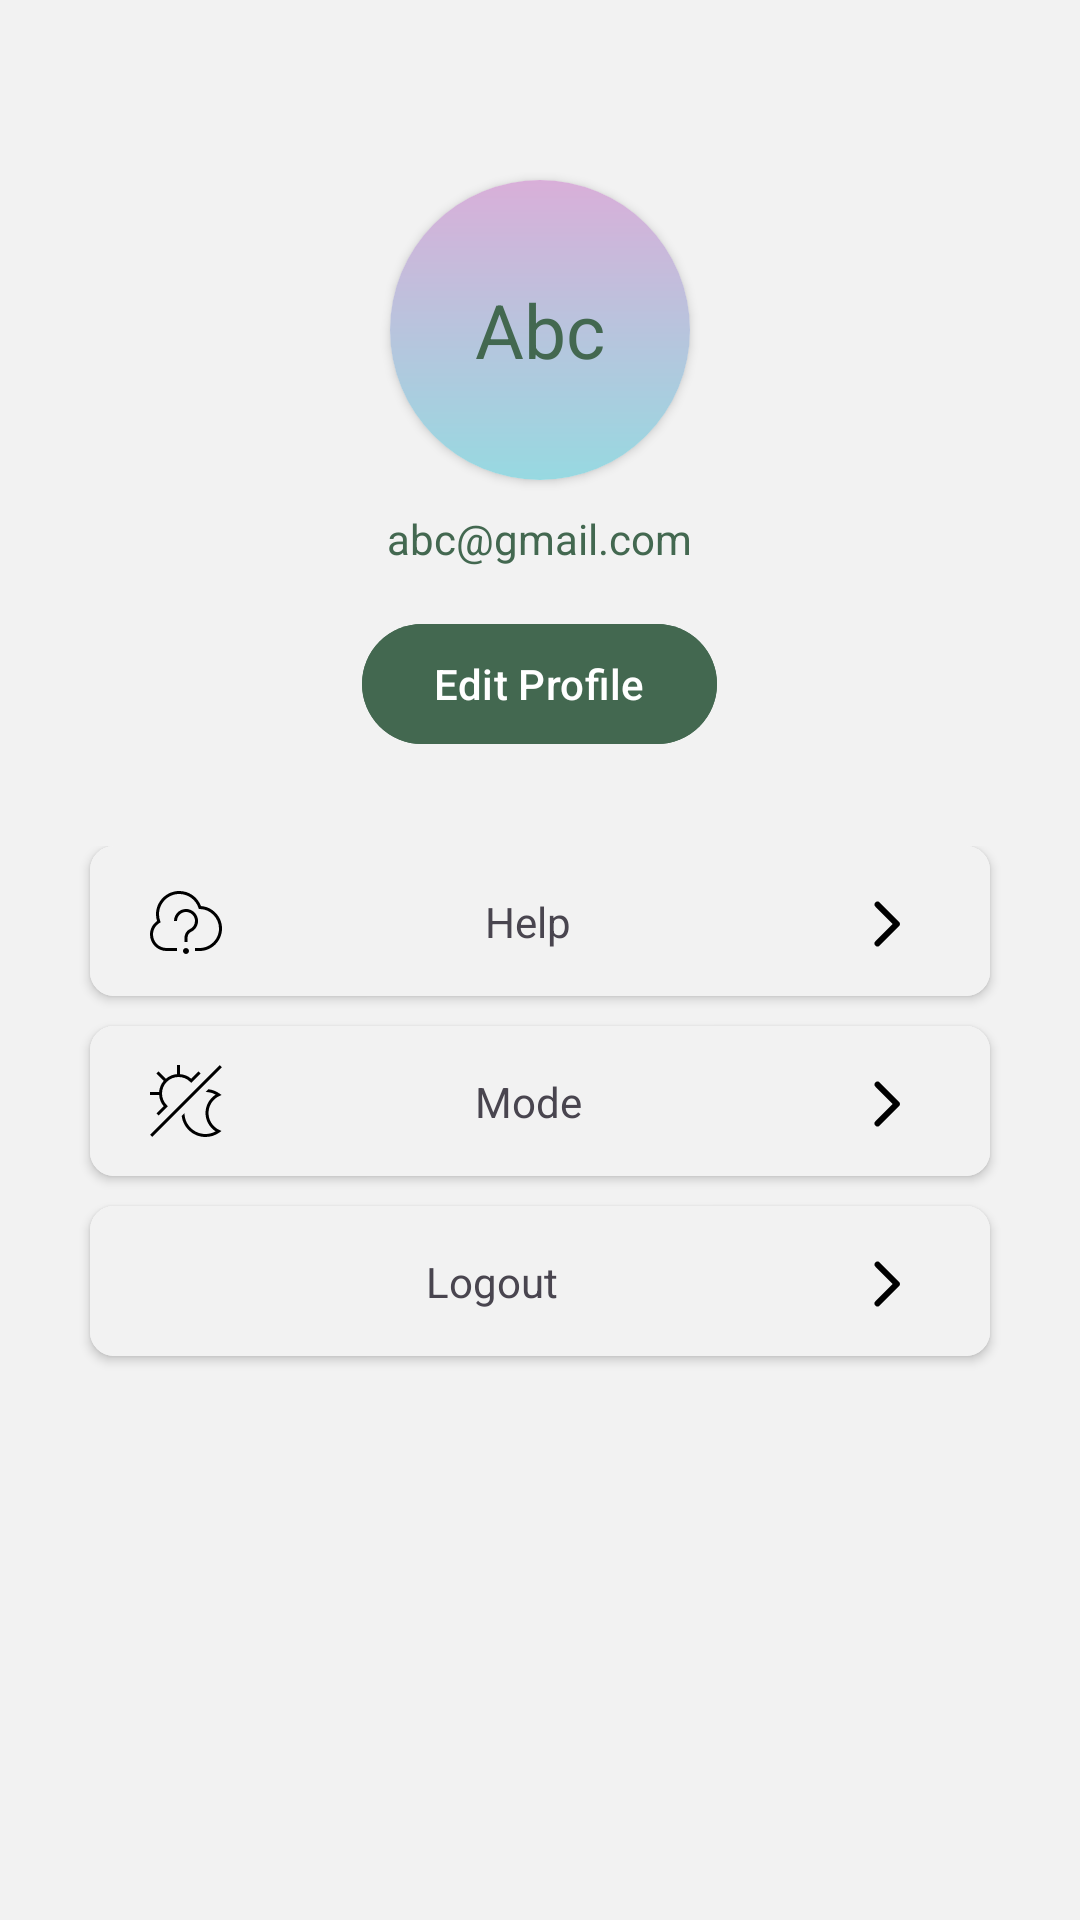

Reconstruct the res/layout file that produces this screen, plus the resources it refers to.
<!-- AndroidManifest.xml: application theme Theme.YOGIFY -->
<!-- res/layout/fragment_profile.xml -->
<?xml version="1.0" encoding="utf-8"?>
<androidx.constraintlayout.widget.ConstraintLayout xmlns:android="http://schemas.android.com/apk/res/android"
    xmlns:app="http://schemas.android.com/apk/res-auto"
    xmlns:tools="http://schemas.android.com/tools"
    style="@style/ScreenBackground"
    android:layout_width="match_parent"
    android:layout_height="match_parent"
    tools:context=".thirdActivity.ProfileFragment">

    <LinearLayout
        android:id="@+id/ll"
        android:layout_width="match_parent"
        android:layout_height="wrap_content"
        android:layout_marginTop="30dp"
        android:orientation="vertical"
        app:layout_constraintEnd_toEndOf="parent"
        app:layout_constraintStart_toStartOf="parent"
        app:layout_constraintTop_toTopOf="parent">

        <androidx.cardview.widget.CardView
            android:layout_width="100dp"
            android:layout_height="100dp"
            android:layout_gravity="center"
            android:layout_marginTop="30dp"
            app:cardCornerRadius="50dp">

            <TextView
                android:id="@+id/logoTv"
                style="@style/textColor"
                android:layout_width="match_parent"
                android:layout_height="match_parent"
                android:background="@drawable/gradient_file"
                android:gravity="center"
                android:textSize="25sp"
                android:text="Abc" />

        </androidx.cardview.widget.CardView>

        <TextView
            android:id="@+id/userEmailTv"
            style="@style/textColor"
            android:layout_width="wrap_content"
            android:layout_height="wrap_content"
            android:layout_gravity="center"
            android:layout_marginTop="10dp"
            android:text="abc@gmail.com" />

        <com.google.android.material.button.MaterialButton
            style="@style/loginBtn"
            android:layout_width="wrap_content"
            android:layout_height="wrap_content"
            android:layout_gravity="center"
            android:layout_marginTop="15dp"
            android:text="Edit Profile" />

    </LinearLayout>

    <LinearLayout
        android:layout_width="match_parent"
        android:layout_height="wrap_content"
        android:layout_marginTop="30dp"
        android:orientation="vertical"
        app:layout_constraintEnd_toEndOf="parent"
        app:layout_constraintStart_toStartOf="parent"
        app:layout_constraintTop_toBottomOf="@id/ll">

        <androidx.cardview.widget.CardView
            android:layout_width="match_parent"
            android:layout_height="50dp"
            android:layout_marginHorizontal="30dp"
            android:layout_marginBottom="10dp"
            android:background="@android:color/transparent"
            android:visibility="gone"
            app:cardCornerRadius="8dp">

            <androidx.constraintlayout.widget.ConstraintLayout
                style="@style/ScreenBackground"
                android:layout_width="match_parent"
                android:layout_height="match_parent"
                android:orientation="horizontal">

                <ImageView
                    android:id="@+id/icon_view2"
                    android:layout_width="wrap_content"
                    android:layout_height="wrap_content"
                    android:layout_margin="20dp"
                    android:src="@drawable/english"
                    app:layout_constraintBottom_toBottomOf="parent"
                    app:layout_constraintStart_toStartOf="parent"
                    app:layout_constraintTop_toTopOf="parent" />

                <TextView
                    android:id="@+id/text2"
                    android:layout_width="wrap_content"
                    android:layout_height="wrap_content"
                    android:text="Language"
                    android:textAlignment="center"
                    app:layout_constraintBottom_toBottomOf="parent"
                    app:layout_constraintEnd_toStartOf="@id/endIcon2"
                    app:layout_constraintStart_toEndOf="@id/icon_view2"
                    app:layout_constraintTop_toTopOf="parent" />


                <ImageView
                    android:id="@+id/endIcon2"
                    android:layout_width="wrap_content"
                    android:layout_height="wrap_content"
                    android:layout_margin="20dp"
                    android:src="@drawable/right_arrow"
                    android:textAlignment="center"
                    app:layout_constraintBottom_toBottomOf="parent"
                    app:layout_constraintEnd_toEndOf="parent"
                    app:layout_constraintTop_toTopOf="parent" />


            </androidx.constraintlayout.widget.ConstraintLayout>
        </androidx.cardview.widget.CardView>

        <androidx.cardview.widget.CardView
            android:id="@+id/helpCardView"
            android:layout_width="match_parent"
            android:layout_height="50dp"
            android:layout_marginHorizontal="30dp"
            android:layout_marginBottom="10dp"
            android:background="@android:color/transparent"
            app:cardCornerRadius="8dp">

            <androidx.constraintlayout.widget.ConstraintLayout
                style="@style/ScreenBackground"
                android:layout_width="match_parent"
                android:layout_height="match_parent"
                android:orientation="horizontal"

                >

                <ImageView
                    android:id="@+id/icon_view3"
                    android:layout_width="wrap_content"
                    android:layout_height="wrap_content"
                    android:layout_margin="20dp"
                    android:src="@drawable/cloud_question"
                    app:layout_constraintBottom_toBottomOf="parent"
                    app:layout_constraintStart_toStartOf="parent"
                    app:layout_constraintTop_toTopOf="parent" />

                <TextView
                    android:id="@+id/text3"
                    android:layout_width="wrap_content"
                    android:layout_height="wrap_content"
                    android:text="Help"
                    android:textAlignment="center"
                    app:layout_constraintBottom_toBottomOf="parent"
                    app:layout_constraintEnd_toStartOf="@id/endIcon3"
                    app:layout_constraintStart_toEndOf="@id/icon_view3"
                    app:layout_constraintTop_toTopOf="parent" />


                <ImageView
                    android:id="@+id/endIcon3"
                    android:layout_width="wrap_content"
                    android:layout_height="wrap_content"
                    android:layout_margin="20dp"
                    android:src="@drawable/right_arrow"
                    android:textAlignment="center"
                    app:layout_constraintBottom_toBottomOf="parent"
                    app:layout_constraintEnd_toEndOf="parent"
                    app:layout_constraintTop_toTopOf="parent" />


            </androidx.constraintlayout.widget.ConstraintLayout>
        </androidx.cardview.widget.CardView>

        <androidx.cardview.widget.CardView
            android:id="@+id/modeCardView"
            android:layout_width="match_parent"
            android:layout_height="50dp"
            android:layout_marginHorizontal="30dp"
            android:layout_marginBottom="10dp"
            android:background="@android:color/transparent"
            app:cardCornerRadius="8dp">

            <androidx.constraintlayout.widget.ConstraintLayout
                style="@style/ScreenBackground"
                android:layout_width="match_parent"
                android:layout_height="match_parent"
                android:orientation="horizontal"

                >

                <ImageView
                    android:id="@+id/icon_view4"
                    android:layout_width="wrap_content"
                    android:layout_height="wrap_content"
                    android:layout_margin="20dp"
                    android:src="@drawable/night_day"
                    app:layout_constraintBottom_toBottomOf="parent"
                    app:layout_constraintStart_toStartOf="parent"
                    app:layout_constraintTop_toTopOf="parent" />

                <TextView
                    android:id="@+id/text4"
                    android:layout_width="wrap_content"
                    android:layout_height="wrap_content"
                    android:text="Mode"
                    android:textAlignment="center"
                    app:layout_constraintBottom_toBottomOf="parent"
                    app:layout_constraintEnd_toStartOf="@id/endIcon4"
                    app:layout_constraintStart_toEndOf="@id/icon_view4"
                    app:layout_constraintTop_toTopOf="parent" />


                <ImageView
                    android:id="@+id/endIcon4"
                    android:layout_width="wrap_content"
                    android:layout_height="wrap_content"
                    android:layout_margin="20dp"
                    android:src="@drawable/right_arrow"
                    android:textAlignment="center"
                    app:layout_constraintBottom_toBottomOf="parent"
                    app:layout_constraintEnd_toEndOf="parent"
                    app:layout_constraintTop_toTopOf="parent" />


            </androidx.constraintlayout.widget.ConstraintLayout>
        </androidx.cardview.widget.CardView>

        <androidx.cardview.widget.CardView
            android:id="@+id/loginCardView"
            android:layout_width="match_parent"
            android:layout_height="50dp"
            android:layout_marginHorizontal="30dp"
            android:layout_marginBottom="10dp"
            app:cardCornerRadius="8dp">

            <androidx.constraintlayout.widget.ConstraintLayout
                style="@style/ScreenBackground"
                android:layout_width="match_parent"
                android:layout_height="match_parent"
                android:orientation="horizontal"

                >

                <ImageView
                    android:id="@+id/icon_view5"
                    android:layout_width="wrap_content"
                    android:layout_height="wrap_content"
                    android:layout_margin="20dp"
                    android:src="@drawable/arrow_left_from_arc"
                    app:layout_constraintBottom_toBottomOf="parent"
                    app:layout_constraintStart_toStartOf="parent"
                    app:layout_constraintTop_toTopOf="parent" />

                <TextView
                    android:id="@+id/text5"
                    android:layout_width="wrap_content"
                    android:layout_height="wrap_content"
                    android:text="Logout"
                    android:textAlignment="center"
                    app:layout_constraintBottom_toBottomOf="parent"
                    app:layout_constraintEnd_toStartOf="@id/endIcon5"
                    app:layout_constraintStart_toEndOf="@id/icon_view5"
                    app:layout_constraintTop_toTopOf="parent" />


                <ImageView
                    android:id="@+id/endIcon5"
                    android:layout_width="wrap_content"
                    android:layout_height="wrap_content"
                    android:layout_margin="20dp"
                    android:src="@drawable/right_arrow"
                    android:textAlignment="center"
                    app:layout_constraintBottom_toBottomOf="parent"
                    app:layout_constraintEnd_toEndOf="parent"
                    app:layout_constraintTop_toTopOf="parent" />


            </androidx.constraintlayout.widget.ConstraintLayout>
        </androidx.cardview.widget.CardView>


    </LinearLayout>


</androidx.constraintlayout.widget.ConstraintLayout>
<!-- resources referenced by this layout -->
<resources>
  <!-- drawable gradient_file (drawable) -->
  <?xml version="1.0" encoding="utf-8"?>
  <shape android:shape="rectangle" xmlns:android="http://schemas.android.com/apk/res/android">
  
      <gradient android:startColor="#97D9E1" android:endColor="#D9AFD9" android:angle="90" />
  </shape>
  <!-- drawable night_day (drawable) -->
  <vector xmlns:android="http://schemas.android.com/apk/res/android"
      android:width="24dp"
      android:height="24dp"
      android:viewportWidth="24"
      android:viewportHeight="24">
    <path
        android:fillColor="#FF000000"
        android:pathData="M23.954,0.753L0.753,23.953l-0.707,-0.707L23.247,0.046l0.707,0.707ZM4.563,13.729l-2.417,2.418 0.707,0.707 3.111,-3.111 -0.354,-0.354c-1.039,-1.039 -1.611,-2.42 -1.611,-3.889s0.572,-2.85 1.611,-3.889c2.145,-2.145 5.634,-2.145 7.778,0l0.354,0.354 3.111,-3.111 -0.707,-0.707 -2.417,2.417c-1.078,-0.925 -2.391,-1.414 -3.729,-1.516L10,0h-1L9,3.04c-1.335,0.102 -2.632,0.622 -3.709,1.544L2.854,2.146l-0.707,0.707 2.421,2.421c-0.903,1.05 -1.438,2.343 -1.543,3.724L0.002,8.987l-0.004,1 3.046,0.011c0.105,1.381 0.617,2.68 1.52,3.73ZM23.075,10.358l0.767,-0.364 -0.69,-0.494c-1.104,-0.791 -2.367,-1.265 -3.692,-1.425l-0.927,0.927c1.18,0.006 2.324,0.304 3.349,0.874 -2.079,1.318 -3.382,3.636 -3.382,6.124s1.303,4.806 3.382,6.123c-1.035,0.576 -2.189,0.877 -3.382,0.877 -3.849,0 -6.98,-3.123 -6.998,-6.967l-0.937,0.937c0.481,3.954 3.853,7.03 7.935,7.03 1.675,0 3.284,-0.519 4.653,-1.5l0.689,-0.494 -0.766,-0.363c-2.172,-1.033 -3.576,-3.247 -3.576,-5.643s1.404,-4.61 3.576,-5.642Z"/>
  </vector>
  <!-- drawable right_arrow (drawable) -->
  <vector xmlns:android="http://schemas.android.com/apk/res/android"
      android:width="32dp"
      android:height="32dp"
      android:viewportWidth="32"
      android:viewportHeight="32">
    <path
        android:fillColor="#FF000000"
        android:pathData="M13.8,24.196a1,1 0,0 0,1.414 0L21.7,17.71a0.992,0.992 0,0 0,0.292 -0.71,0.997 0.997,0 0,0 -0.292,-0.71l-6.486,-6.486a1,1 0,0 0,-1.414 1.414L19.582,17 13.8,22.782a1,1 0,0 0,0 1.414z"/>
  </vector>
  <style name="ScreenBackground">
          <item name="android:background">@color/lightGrey</item>
      </style>
  <style name="loginBtn">
          <item name="android:backgroundTint">@color/lightGreen</item>
          <item name="android:textColor">@color/pureWhite</item>
      </style>
  <style name="textColor">
          <item name="android:textColor">@color/lightGreen</item>
      </style>
  <style name="Theme.YOGIFY" parent="Base.Theme.YOGIFY" />
  <color name="lightGrey">#F2F2F2</color>
  <color name="lightGreen">#436850</color>
  <color name="pureWhite">#FFFFFF</color>
  <style name="Base.Theme.YOGIFY" parent="Theme.Material3.DayNight.NoActionBar">
          
          
      </style>
</resources>
